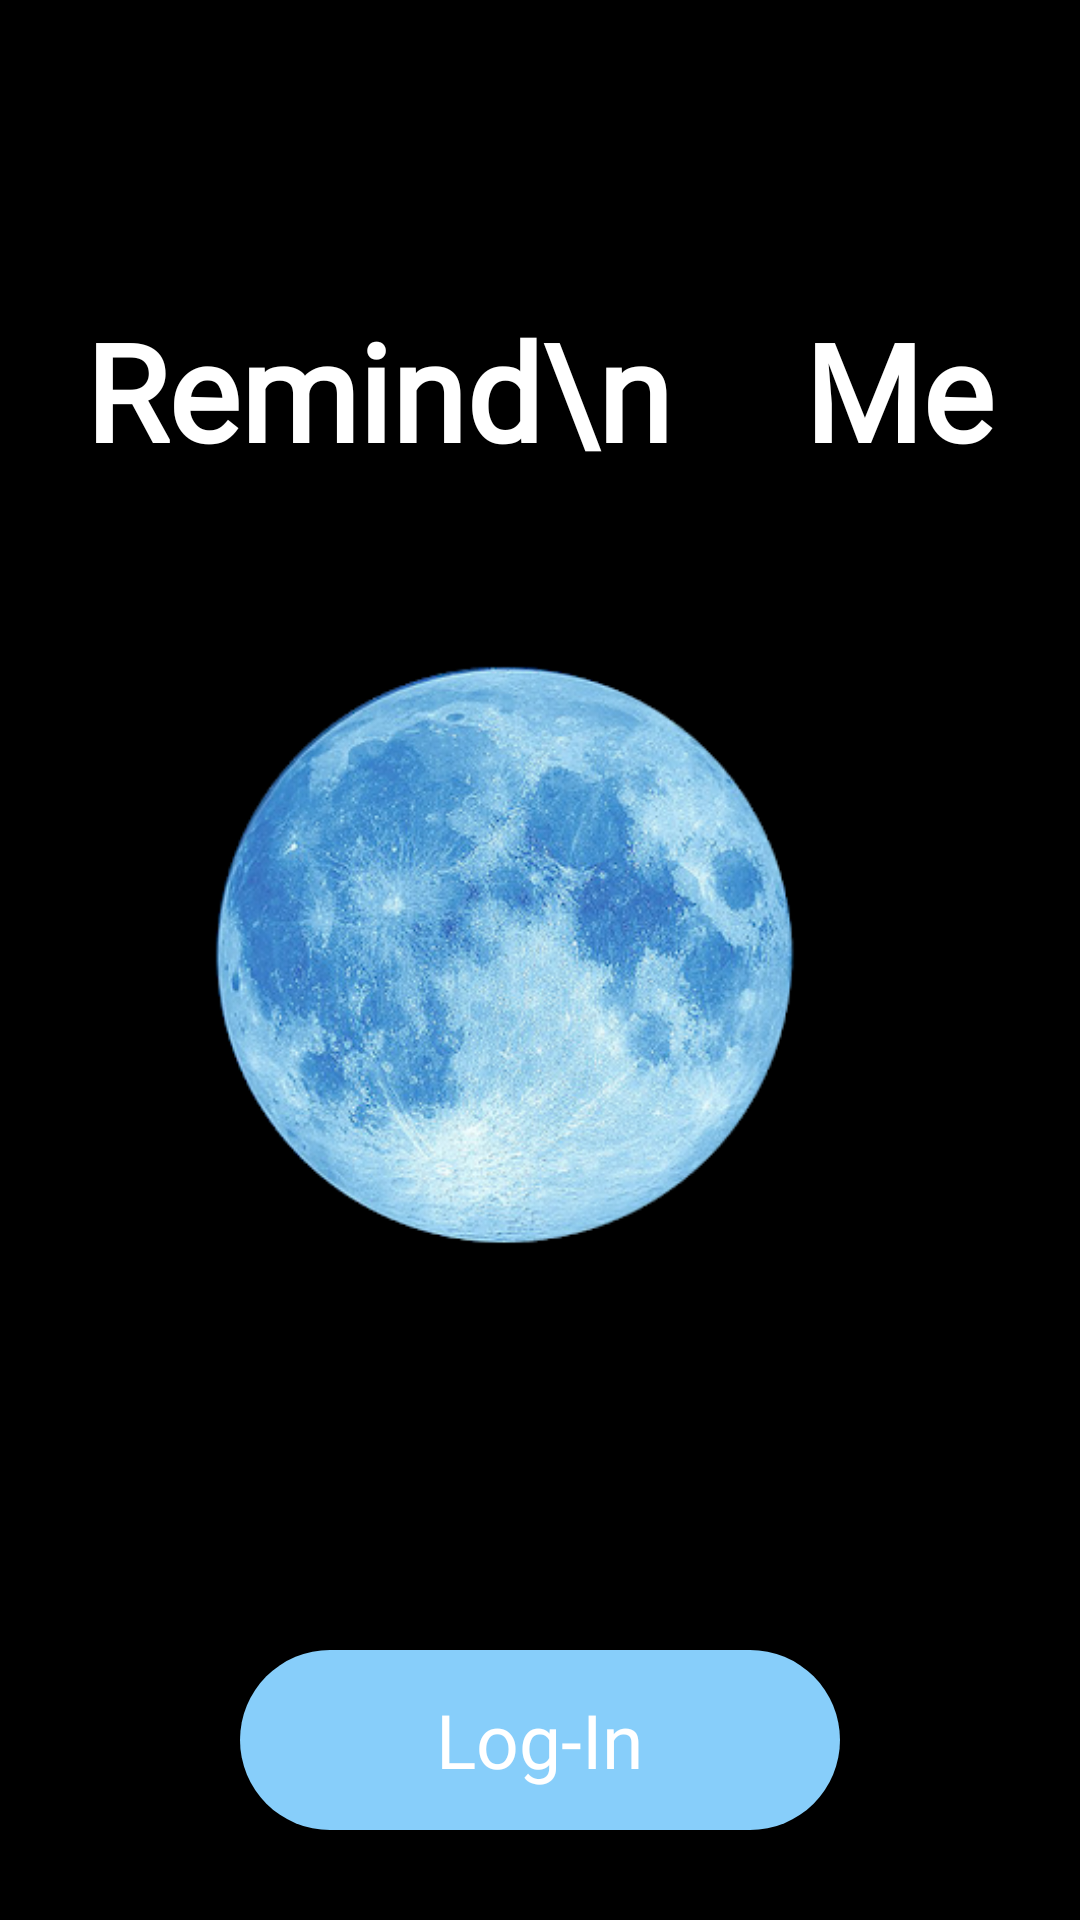

Produce the Android XML layout that renders to this screen, including the resource entries it uses.
<!-- AndroidManifest.xml: application theme AppTheme -->
<!-- res/layout/activity_main_night.xml -->
<?xml version="1.0" encoding="utf-8"?>
<RelativeLayout
    xmlns:android="http://schemas.android.com/apk/res/android"
    xmlns:app="http://schemas.android.com/apk/res-auto"
    xmlns:tools="http://schemas.android.com/tools"
    android:layout_width="match_parent"
    android:id="@+id/rootLayout"
    android:background="@color/Black"
    android:layout_height="match_parent"
    tools:context=".MainActivity">

    <TextView
        android:layout_width="wrap_content"
        android:layout_height="wrap_content"
        android:text="Remind\n    Me"
        android:layout_centerHorizontal="true"
        android:layout_marginTop="100dp"
        android:textSize="45sp"
        android:fontFamily="@font/roboto_thin"
        android:textStyle="bold"
        android:textColor="@color/White"/>

    <ImageView
        android:id="@+id/sunset"
        android:layout_width="350dp"
        android:layout_height="350dp"
        android:layout_centerInParent="true"
        android:layout_marginEnd="13dp"
        android:src="@drawable/moon" />

    <RelativeLayout
        android:id="@+id/login"
        android:layout_width="200dp"
        android:layout_height="60dp"
        android:background="@drawable/rounded_border_lightblue"
        android:layout_centerHorizontal="true"
        android:layout_marginTop="55dp"
        android:layout_below="@id/sunset">
    <TextView
        android:layout_width="wrap_content"
        android:layout_height="wrap_content"
        android:text="Log-In"
        android:fontFamily="@font/roboto_regular"
        android:textAlignment="center"
        android:textColor="@color/White"
        android:layout_centerInParent="true"
        android:textSize="25sp"/>
    </RelativeLayout>

</RelativeLayout>
<!-- resources referenced by this layout -->
<resources>
  <color name="Black">#000000</color>
  <color name="White">#FFFFFF</color>
  <!-- drawable moon: png bitmap (drawable, 175367 bytes) -->
  <!-- drawable rounded_border_lightblue (drawable) -->
  <?xml version="1.0" encoding="UTF-8"?>
  <shape xmlns:android="http://schemas.android.com/apk/res/android">
      <solid android:color="@color/LightSkyBlue"/>
      <corners android:radius="80dp"/>
      <padding android:left="0dp" android:top="0dp" android:right="0dp" android:bottom="0dp" />
  </shape>
  <style name="AppTheme" parent="Theme.AppCompat.Light">
          
          <item name="colorPrimary">@color/colorPrimary</item>
          <item name="colorPrimaryDark">@color/colorTransparent</item>
          <item name="colorAccent">@color/colorAccent</item>
  
      </style>
  <color name="LightSkyBlue">#87CEFA</color>
  <color name="colorPrimary">#008577</color>
  <color name="colorTransparent">#00ffffff</color>
  <color name="colorAccent">#D81B60</color>
</resources>
